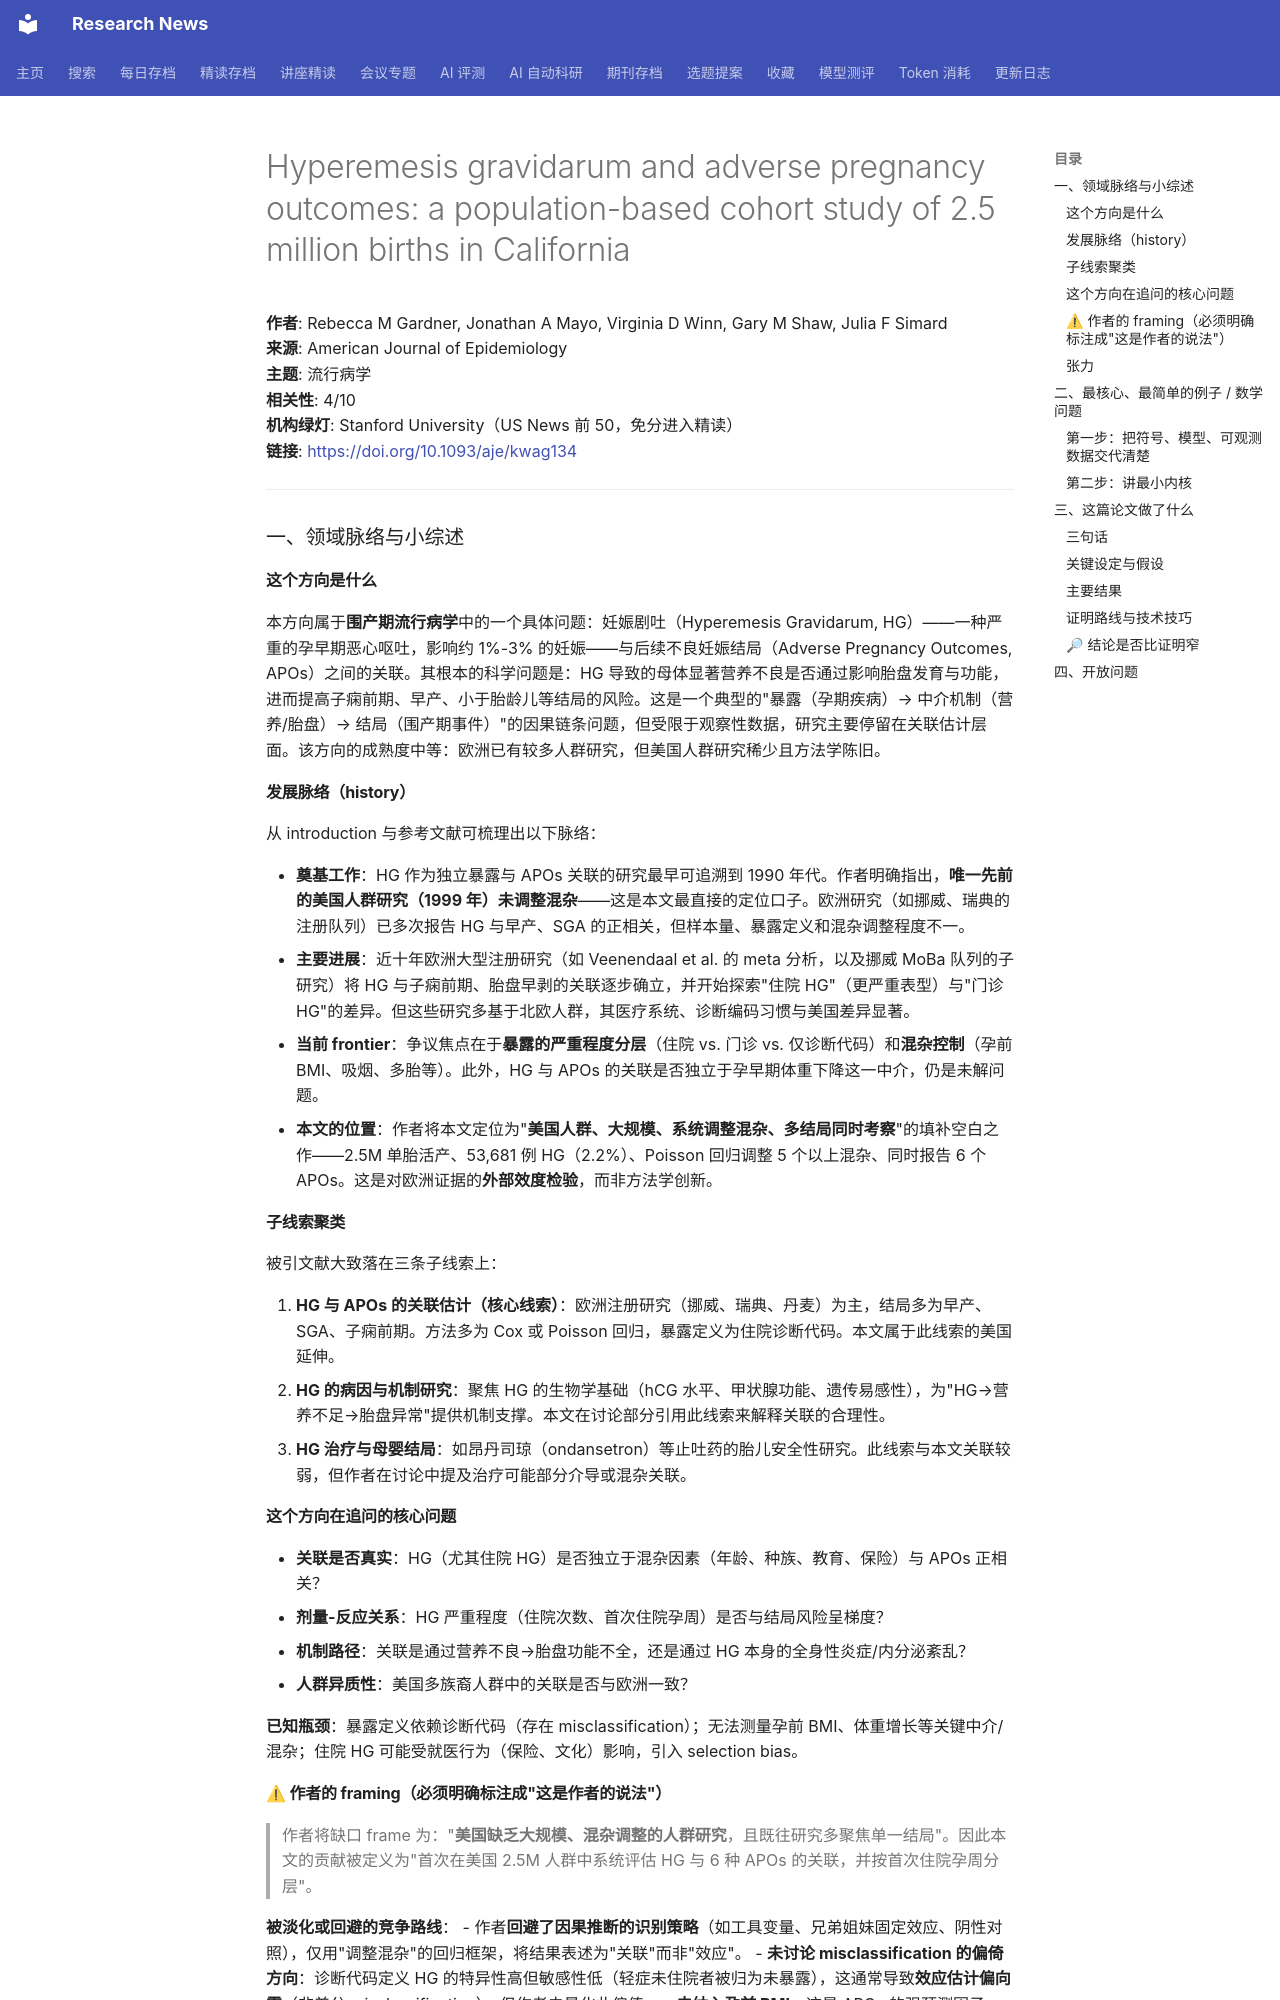

repository: cxy0714/research-news · page: deep_reads/2026-10-16-10.1093_aje_kwag134/index.html · generator: mkdocs

# Hyperemesis gravidarum and adverse pregnancy outcomes: a population-based cohort study of 2.5 million births in California

**作者**: Rebecca M Gardner, Jonathan A Mayo, Virginia D Winn, Gary M Shaw, Julia F Simard  
**来源**: American Journal of Epidemiology  
**主题**: 流行病学  
**相关性**: 4/10  
**机构绿灯**: Stanford University（US News 前 50，免分进入精读）  
**链接**: <https://doi.org/10.1093/aje/kwag134>

---

### 一、领域脉络与小综述

#### 这个方向是什么

本方向属于**围产期流行病学**中的一个具体问题：妊娠剧吐（Hyperemesis Gravidarum, HG）——一种严重的孕早期恶心呕吐，影响约 1%-3% 的妊娠——与后续不良妊娠结局（Adverse Pregnancy Outcomes, APOs）之间的关联。其根本的科学问题是：HG 导致的母体显著营养不良是否通过影响胎盘发育与功能，进而提高子痫前期、早产、小于胎龄儿等结局的风险。这是一个典型的"暴露（孕期疾病）→ 中介机制（营养/胎盘）→ 结局（围产期事件）"的因果链条问题，但受限于观察性数据，研究主要停留在关联估计层面。该方向的成熟度中等：欧洲已有较多人群研究，但美国人群研究稀少且方法学陈旧。

#### 发展脉络（history）

从 introduction 与参考文献可梳理出以下脉络：

- **奠基工作**：HG 作为独立暴露与 APOs 关联的研究最早可追溯到 1990 年代。作者明确指出，**唯一先前的美国人群研究（1999 年）未调整混杂**——这是本文最直接的定位口子。欧洲研究（如挪威、瑞典的注册队列）已多次报告 HG 与早产、SGA 的正相关，但样本量、暴露定义和混杂调整程度不一。
- **主要进展**：近十年欧洲大型注册研究（如 Veenendaal et al. 的 meta 分析，以及挪威 MoBa 队列的子研究）将 HG 与子痫前期、胎盘早剥的关联逐步确立，并开始探索"住院 HG"（更严重表型）与"门诊 HG"的差异。但这些研究多基于北欧人群，其医疗系统、诊断编码习惯与美国差异显著。
- **当前 frontier**：争议焦点在于**暴露的严重程度分层**（住院 vs. 门诊 vs. 仅诊断代码）和**混杂控制**（孕前 BMI、吸烟、多胎等）。此外，HG 与 APOs 的关联是否独立于孕早期体重下降这一中介，仍是未解问题。
- **本文的位置**：作者将本文定位为"**美国人群、大规模、系统调整混杂、多结局同时考察**"的填补空白之作——2.5M 单胎活产、53,681 例 HG（2.2%）、Poisson 回归调整 5 个以上混杂、同时报告 6 个 APOs。这是对欧洲证据的**外部效度检验**，而非方法学创新。

#### 子线索聚类

被引文献大致落在三条子线索上：

1. **HG 与 APOs 的关联估计（核心线索）**：欧洲注册研究（挪威、瑞典、丹麦）为主，结局多为早产、SGA、子痫前期。方法多为 Cox 或 Poisson 回归，暴露定义为住院诊断代码。本文属于此线索的美国延伸。
2. **HG 的病因与机制研究**：聚焦 HG 的生物学基础（hCG 水平、甲状腺功能、遗传易感性），为"HG→营养不足→胎盘异常"提供机制支撑。本文在讨论部分引用此线索来解释关联的合理性。
3. **HG 治疗与母婴结局**：如昂丹司琼（ondansetron）等止吐药的胎儿安全性研究。此线索与本文关联较弱，但作者在讨论中提及治疗可能部分介导或混杂关联。

#### 这个方向在追问的核心问题

- **关联是否真实**：HG（尤其住院 HG）是否独立于混杂因素（年龄、种族、教育、保险）与 APOs 正相关？
- **剂量-反应关系**：HG 严重程度（住院次数、首次住院孕周）是否与结局风险呈梯度？
- **机制路径**：关联是通过营养不良→胎盘功能不全，还是通过 HG 本身的全身性炎症/内分泌紊乱？
- **人群异质性**：美国多族裔人群中的关联是否与欧洲一致？

**已知瓶颈**：暴露定义依赖诊断代码（存在 misclassification）；无法测量孕前 BMI、体重增长等关键中介/混杂；住院 HG 可能受就医行为（保险、文化）影响，引入 selection bias。
